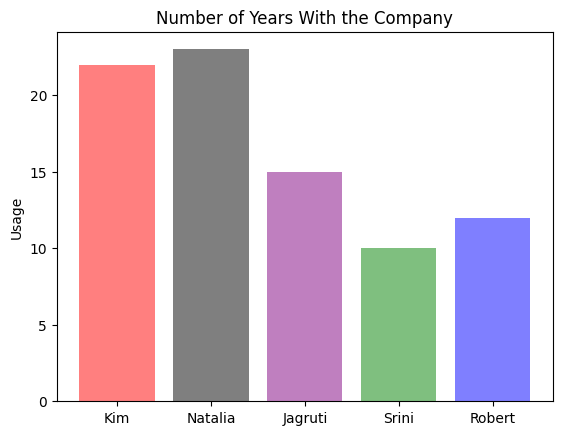

Here is the Python script that generated this plot:
import matplotlib.pyplot as plt; plt.rcdefaults()
import numpy as np
import matplotlib.pyplot as plt

objects = ('Kim', 'Natalia', 'Jagruti', 'Srini', 'Robert')
y_pos = np.arange(len(objects))
performance = [22,23,15,10,12]

plt.bar(y_pos, performance, align='center', alpha=0.5, color=['red', 'black', 'purple', 'green', 'blue'])
plt.xticks(y_pos, objects)
plt.ylabel('Usage')
plt.title('Number of Years With the Company')

plt.show()






